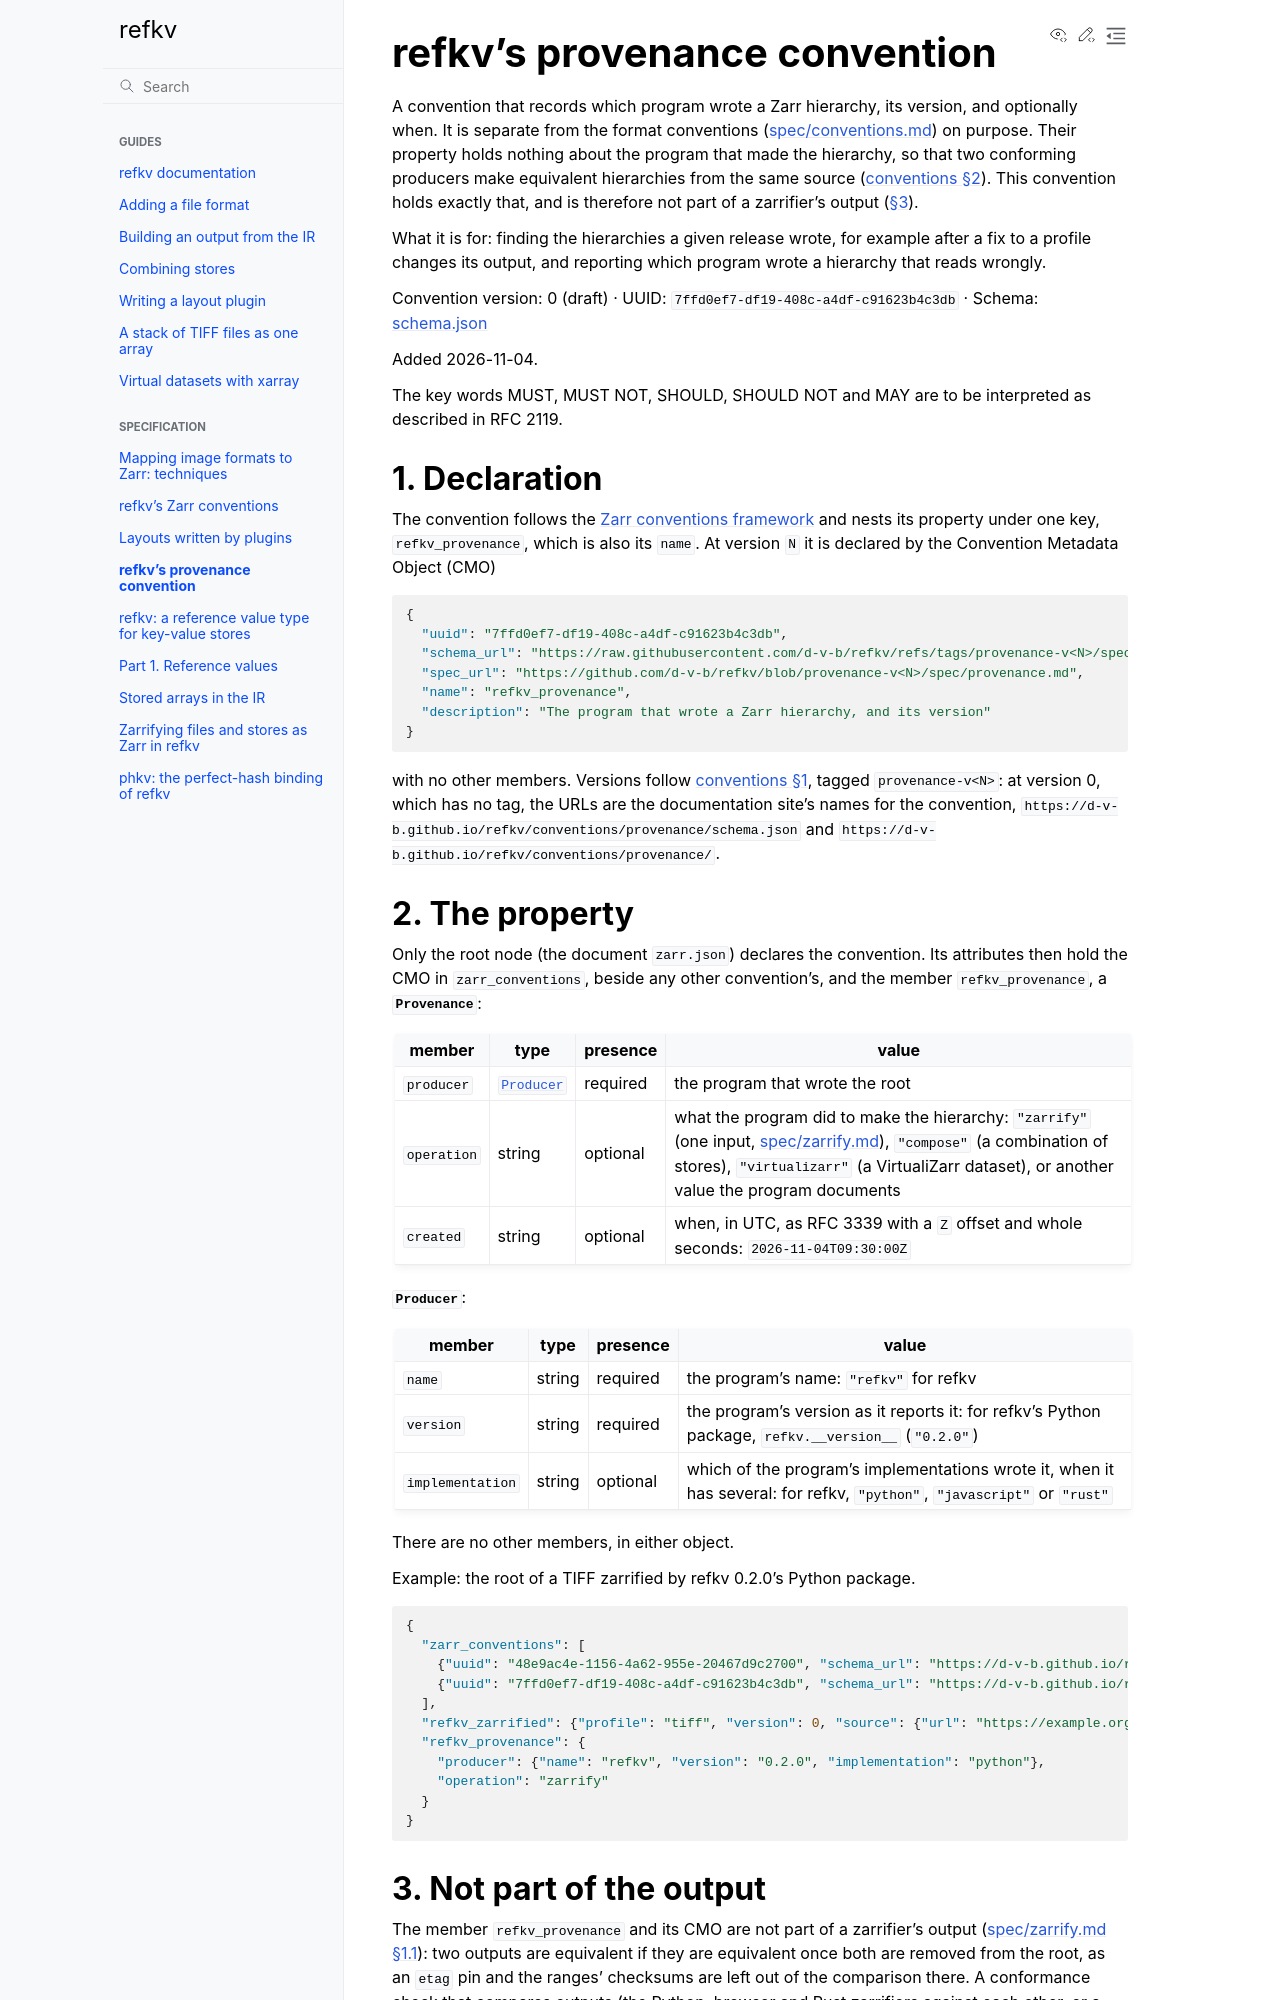

repository: d-v-b/refkv · page: spec/provenance.html · generator: sphinx

# refkv's provenance convention

A convention that records which program wrote a Zarr hierarchy, its version, and
optionally when. It is separate from the format conventions
([spec/conventions.md](conventions.md)) on purpose. Their property holds nothing
about the program that made the hierarchy, so that two conforming producers
make equivalent hierarchies from the same source
([conventions §2](conventions.md#2-attributes)). This convention holds exactly
that, and is therefore not part of a zarrifier's output
([§3](#3-not-part-of-the-output)).

What it is for: finding the hierarchies a given release wrote, for example
after a fix to a profile changes its output, and reporting which program wrote
a hierarchy that reads wrongly.

Convention version: 0 (draft) · UUID: `7ffd0ef7-df19-408c-a4df-c91623b4c3db` ·
Schema: [schema.json](provenance/schema.json)

Added 2026-11-04.

The key words MUST, MUST NOT, SHOULD, SHOULD NOT and MAY are to be interpreted
as described in RFC 2119.

## 1. Declaration

The convention follows the [Zarr conventions
framework](https://github.com/zarr-conventions/zarr-conventions-spec) and
nests its property under one key, `refkv_provenance`, which is also its
`name`. At version `N` it is declared by the Convention Metadata Object (CMO)

```json
{
  "uuid": "7ffd0ef7-df19-408c-a4df-c91623b4c3db",
  "schema_url": "https://raw.githubusercontent.com/d-v-b/refkv/refs/tags/provenance-v<N>/spec/provenance/schema.json",
  "spec_url": "https://github.com/d-v-b/refkv/blob/provenance-v<N>/spec/provenance.md",
  "name": "refkv_provenance",
  "description": "The program that wrote a Zarr hierarchy, and its version"
}
```

with no other members. Versions follow
[conventions §1](conventions.md#1-conventions), tagged `provenance-v<N>`: at
version 0, which has no tag, the URLs are the documentation site's names for the convention,
`https://d-v-b.github.io/refkv/conventions/provenance/schema.json` and
`https://d-v-b.github.io/refkv/conventions/provenance/`.

## 2. The property

Only the root node (the document `zarr.json`) declares the convention. Its
attributes then hold the CMO in `zarr_conventions`, beside any other
convention's, and the member `refkv_provenance`, a
<a id="type-provenance"></a>**`Provenance`**:

| member | type | presence | value |
|---|---|---|---|
| `producer` | [`Producer`](#type-producer) | required | the program that wrote the root |
| `operation` | string | optional | what the program did to make the hierarchy: `"zarrify"` (one input, [spec/zarrify.md](zarrify.md)), `"compose"` (a combination of stores), `"virtualizarr"` (a VirtualiZarr dataset), or another value the program documents |
| `created` | string | optional | when, in UTC, as RFC 3339 with a `Z` offset and whole seconds: `2026-11-04T09:30:00Z` |

<a id="type-producer"></a>**`Producer`**:

| member | type | presence | value |
|---|---|---|---|
| `name` | string | required | the program's name: `"refkv"` for refkv |
| `version` | string | required | the program's version as it reports it: for refkv's Python package, `refkv.__version__` (`"0.2.0"`) |
| `implementation` | string | optional | which of the program's implementations wrote it, when it has several: for refkv, `"python"`, `"javascript"` or `"rust"` |

There are no other members, in either object.

Example: the root of a TIFF zarrified by refkv 0.2.0's Python package.

```json
{
  "zarr_conventions": [
    {"uuid": "48e9ac4e-1156-4a62-955e-20467d9c2700", "schema_url": "https://d-v-b.github.io/refkv/conventions/tiff/schema.json", "spec_url": "https://d-v-b.github.io/refkv/conventions/tiff/", "name": "refkv_zarrified", "description": "The Zarr layout of a TIFF source zarrified by refkv, and the source's metadata"},
    {"uuid": "7ffd0ef7-df19-408c-a4df-c91623b4c3db", "schema_url": "https://d-v-b.github.io/refkv/conventions/provenance/schema.json", "spec_url": "https://d-v-b.github.io/refkv/conventions/provenance/", "name": "refkv_provenance", "description": "The program that wrote a Zarr hierarchy, and its version"}
  ],
  "refkv_zarrified": {"profile": "tiff", "version": 0, "source": {"url": "https://example.org/plane.tif"}},
  "refkv_provenance": {
    "producer": {"name": "refkv", "version": "0.2.0", "implementation": "python"},
    "operation": "zarrify"
  }
}
```
